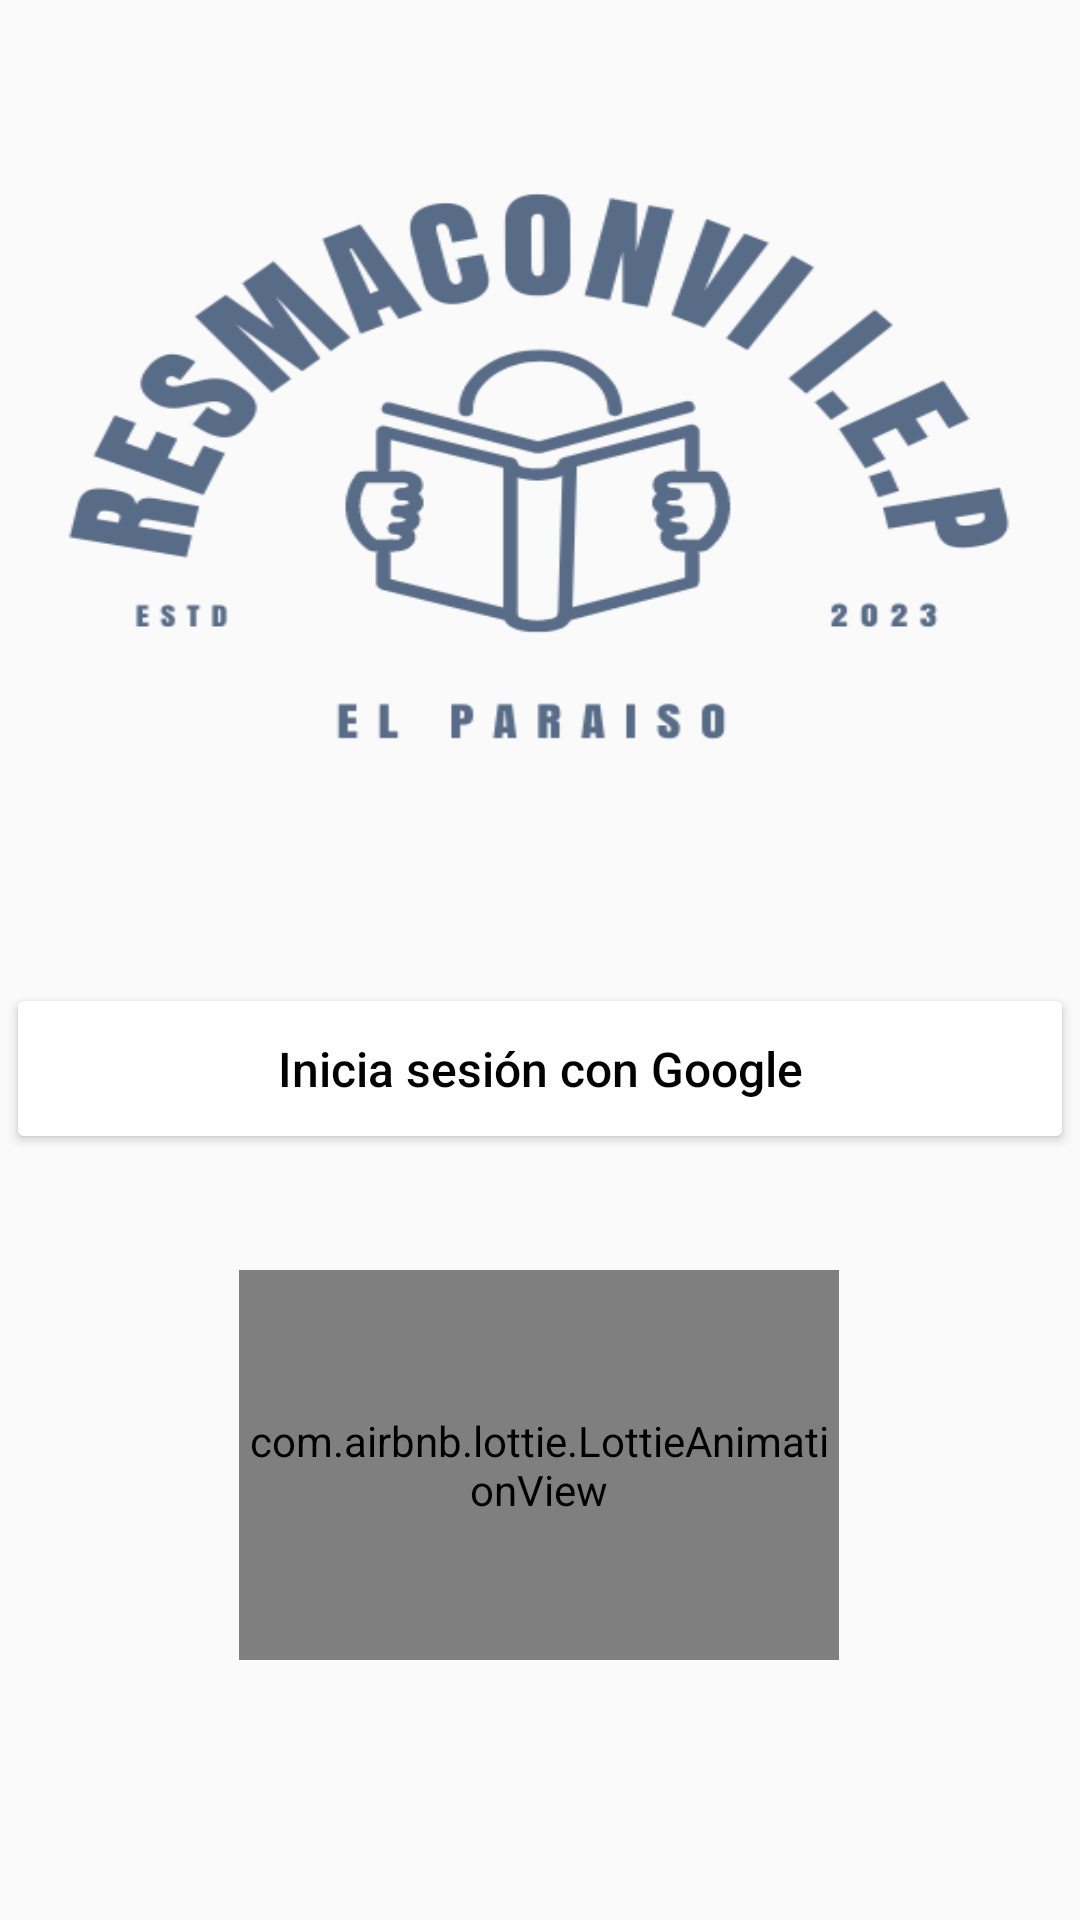

This screen was rendered from an Android layout file. Write that file and the resources it references.
<!-- AndroidManifest.xml: application theme Theme.AppCompat.Light.NoActionBar -->
<!-- res/layout/activity_login.xml -->
<?xml version="1.0" encoding="utf-8"?>
<androidx.constraintlayout.widget.ConstraintLayout xmlns:android="http://schemas.android.com/apk/res/android"
    xmlns:app="http://schemas.android.com/apk/res-auto"
    xmlns:tools="http://schemas.android.com/tools"
    android:layout_width="match_parent"
    android:layout_height="match_parent"
    tools:context=".Login">

    <ImageView
        android:layout_width="360dp"
        android:layout_height="300dp"
        android:background="@drawable/logoapk"
        app:layout_constraintBottom_toTopOf="@+id/btnSignIn"
        app:layout_constraintEnd_toEndOf="parent"
        app:layout_constraintHorizontal_bias="0.45"
        app:layout_constraintStart_toStartOf="parent"
        app:layout_constraintTop_toTopOf="parent"
        app:layout_constraintVertical_bias="0.43" />

    <Button
        android:id="@+id/btnSignIn"
        android:layout_width="356dp"
        android:layout_height="57dp"
        android:backgroundTint="@color/white"
        android:drawableLeft="@drawable/ic_google"
        android:paddingStart="40dp"
        android:paddingEnd="40dp"
        android:text="Inicia sesión con Google"
        android:textAllCaps="false"
        android:textColor="@color/black"
        android:textSize="16sp"
        app:layout_constraintBottom_toBottomOf="parent"
        app:layout_constraintEnd_toEndOf="parent"
        app:layout_constraintHorizontal_bias="0.49"
        app:layout_constraintStart_toStartOf="parent"
        app:layout_constraintTop_toTopOf="parent"
        app:layout_constraintVertical_bias="0.562" />

    <com.airbnb.lottie.LottieAnimationView
        android:id="@+id/imgSplash"
        android:layout_width="200dp"
        android:layout_height="130dp"
        android:layout_marginBottom="64dp"
        app:layout_constraintBottom_toBottomOf="parent"
        app:layout_constraintEnd_toEndOf="parent"
        app:layout_constraintHorizontal_bias="0.497"
        app:layout_constraintStart_toStartOf="parent"
        app:layout_constraintTop_toBottomOf="@+id/btnSignIn"
        app:layout_constraintVertical_bias="0.633"
        app:lottie_autoPlay="true"
        app:lottie_loop="true"
        app:lottie_rawRes="@raw/paloma" />

</androidx.constraintlayout.widget.ConstraintLayout>
<!-- resources referenced by this layout -->
<resources>
  <color name="black">#FF000000</color>
  <color name="white">#FFFFFFFF</color>
  
      //colores apk
  <!-- drawable logoapk: png bitmap (drawable, 44578 bytes) -->
</resources>
